Run: headless pygame with SDL's dummy video driver; simulated clock (each Clock.tick advances the game by its frame time, no real sleeping); random seed 0; keys injected as events and as key.get_pressed() state; no mouse input.
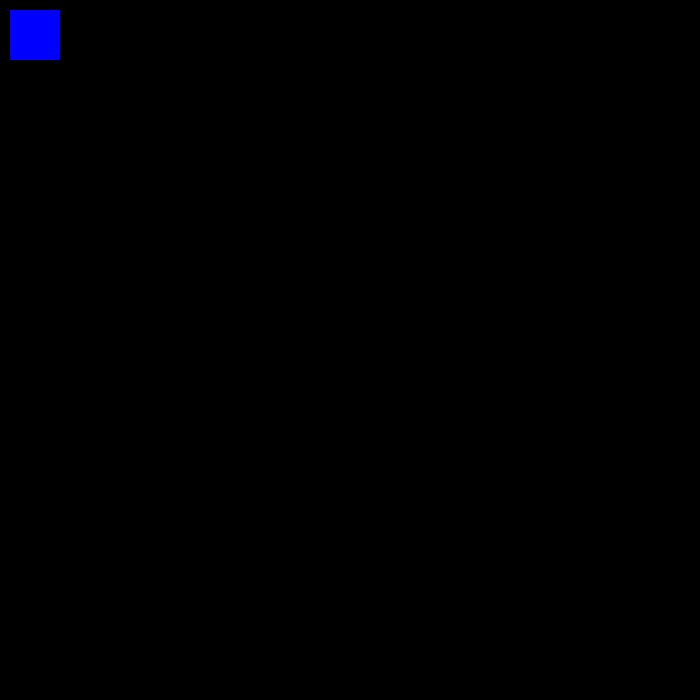
Frame 1 of 4 · flips 1–60 · no input
Frame 2 of 4 · flips 61–180 · tapped SPACE, RETURN · held RIGHT (→), D · screen unchanged from frame 1, image omitted
Frame 3 of 4 · flips 181–300 · held DOWN (↓), S · screen unchanged from frame 2, image omitted
Frame 4 of 4 · flips 301–420 · held LEFT (←), A, UP (↑), W · screen unchanged from frame 3, image omitted

The pygame program that drew these frames:

#!/bin/python3
running = True


class player:
    def __init__(self, x, y, color, xSize, ySize, xVel, yVel, movementSpeed):
        self.x = x
        self.y = y
        self.color = color
        self.xSize = xSize
        self.ySize = ySize
        self.xVel = xVel
        self.yVel = yVel
        self.movementSpeed = movementSpeed

    def draw(self):
        self.x += self.xVel
        self.y += self.yVel

        if self.x < 0:
            self.x = 0
        if self.x > WIDTH-self.xSize:
            self.x = WIDTH-self.xSize

        if self.y < 0:
            self.y = 0
        if self.y > HIGHT-self.ySize:
            self.y = HIGHT-self.ySize

        pygame.draw.rect(screen, self.color, pygame.Rect(self.x, self.y, self.xSize, self.ySize))

#scene setup
class sceneBase:
   def __init__(self):
       self.next = self

   def ProcessInput(self, events):
       print("processInput")
   def update(self):
       print("update")
   def render(self, screen):
       print("render")
   def switchToNextScreen(self, next_scene):
       self.next = next_scene

class gameScene(sceneBase):
    def __init__(self):
        sceneBase.__init__(self)
    def ProcessInput(self, player1,pressed_keys):
        #pressed
        #x axis
        if pressed_keys[pygame.K_a]:
            player1.xVel -= player1.movementSpeed
        if pressed_keys[pygame.K_d]:
            player1.xVel += player1.movementSpeed

        #Y axis
        if pressed_keys[pygame.K_w]:
            player1.yVel -= player1.movementSpeed
        if pressed_keys[pygame.K_s]:
            player1.yVel += player1.movementSpeed

        #unpressed
        #X axis
        if not pressed_keys[pygame.K_a]:
            player1.xVel = 0
        if not pressed_keys[pygame.K_d]:
            player1.xVel = 0

        #Y axis
        if not pressed_keys[pygame.K_w]:
            player1.yVel = 0
        if not pressed_keys[pygame.K_s]:
            player1.yVel = 0
    def update(self):
        pass
    def render(self, player1):
        player1.draw()



def debug(player1):
    print("x",player1.x)
    print("y",player1.y)

#variables
AQUA = ( 0, 255, 255)
BLACK = ( 0, 0, 0)
BLUE = ( 0, 0, 255)
FUCHISIA = (255, 0, 255)
GRAY = (128, 128, 128)
GREEN = ( 0, 128, 0)
LIME = ( 0, 255, 0)
MAROON = (128, 0, 0)
NAVYBLUE = ( 0, 0, 128)
OLIVE = (128, 128, 0)
PURPLE = (128, 0, 128)
RED = (255, 0, 0)
SILVER = (192, 192, 192)
TEAL = ( 0, 128, 128)
WHITE = (255, 255, 255)
YELLOW = (255, 255, 0)
BG = (30,30,30)

player1 = player(10,10,BLUE, 50, 50, 0, 0, 1)

#pygame setup
import pygame

if __name__ == "__main__":
    active_scene = gameScene()
    HIGHT = 700
    WIDTH = 700
    pygame.init()
    screen = pygame.display.set_mode((HIGHT, WIDTH))
    pygame.display.set_caption("Game")
    while running:#gameloop
        pressed_keys=pygame.key.get_pressed()
        #event handling
        for event in pygame.event.get():
            if event.type == pygame.QUIT:
                pygame.quit()
                exit()
        active_scene.ProcessInput(player1, pressed_keys)
        active_scene.update()
        active_scene.render(player1)
        # debug(player1)
        
        pygame.display.update()
